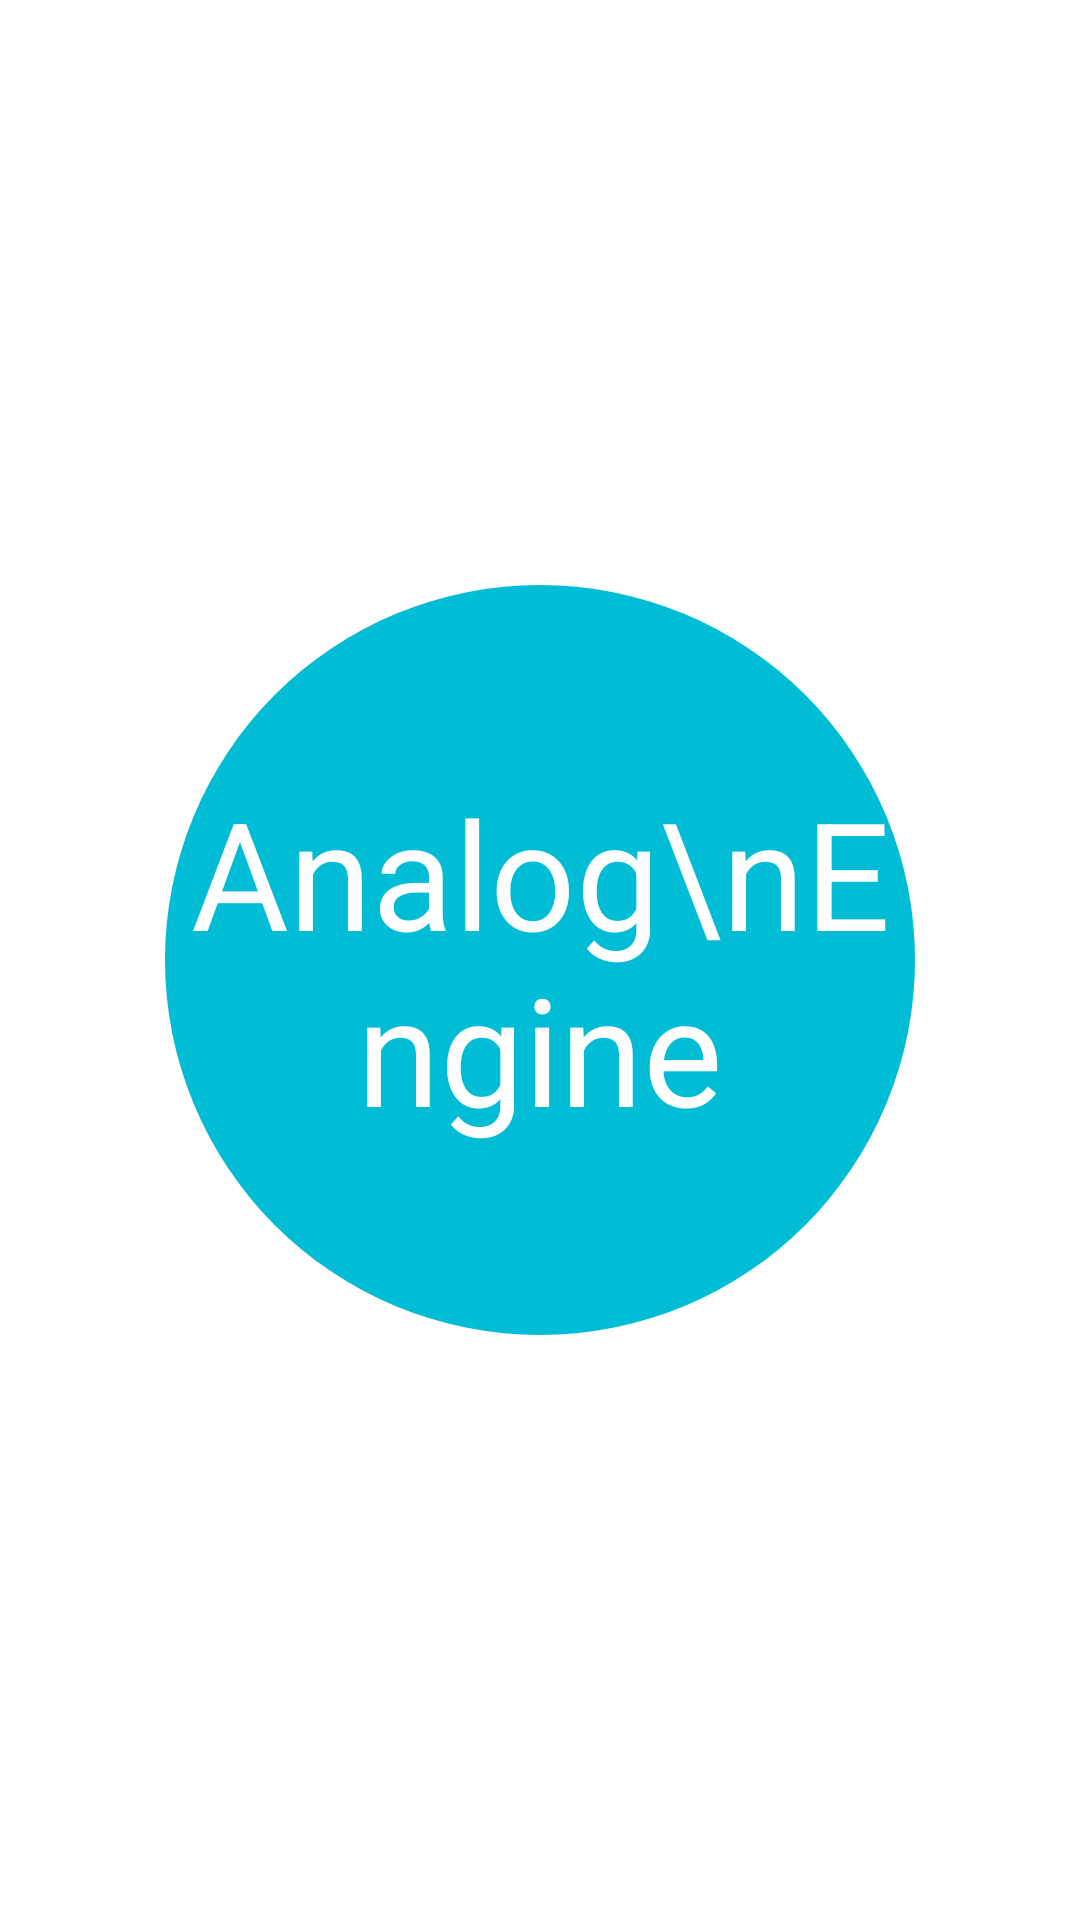

Android layout source for this screen:
<!-- AndroidManifest.xml: application theme Theme.AnalogEngine -->
<!-- res/layout/activity_intro.xml -->
<?xml version="1.0" encoding="utf-8"?>
<LinearLayout xmlns:android="http://schemas.android.com/apk/res/android"
    xmlns:tools="http://schemas.android.com/tools"
    android:layout_width="match_parent"
    android:layout_height="match_parent"
    android:gravity="center"
    tools:context=".IntroActivity">

    <RelativeLayout
        android:gravity="center"
        android:layout_width="wrap_content"
        android:layout_height="wrap_content">

        <ImageView
            android:id="@+id/iv"
            android:layout_width="wrap_content"
            android:layout_height="wrap_content"
            android:background="@drawable/shape" />

        <TextView
            android:layout_width="wrap_content"
            android:layout_height="wrap_content"
            android:layout_alignLeft="@id/iv"
            android:layout_alignTop="@id/iv"
            android:layout_alignRight="@id/iv"
            android:layout_alignBottom="@id/iv"
            android:gravity="center"
            android:text="Analog\nEngine"
            android:textSize="50sp"
            android:textColor="@color/white"
            />

    </RelativeLayout>
</LinearLayout>
<!-- resources referenced by this layout -->
<resources>
  <!-- drawable shape (drawable) -->
  <?xml version="1.0" encoding="utf-8"?>
  <shape xmlns:android="http://schemas.android.com/apk/res/android" android:shape="oval">
      <solid android:color="#00BCD4"/>
      <size android:width="250dp" android:height="250dp"/>
  </shape>
  <style name="Theme.AnalogEngine" parent="Theme.MaterialComponents.DayNight.DarkActionBar">
          
          <item name="colorPrimary">#686666</item>
          <item name="colorPrimaryVariant">@color/black</item>
          <item name="colorOnPrimary">@color/white</item>
          
          <item name="colorSecondary">@color/teal_200</item>
          <item name="colorSecondaryVariant">@color/teal_700</item>
          <item name="colorOnSecondary">@color/black</item>
          
          <item name="android:statusBarColor" tools:targetApi="l">?attr/colorPrimaryVariant</item>
          
          
          <item name="windowNoTitle">true</item>
      </style>
  <!-- not gathered from this repository: default colours our renderer supplied (Android Studio template values) -->
  <color name="teal_200">#FF03DAC5</color>
  <color name="teal_700">#FF018786</color>
  <color name="black">#FF000000</color>
  <color name="white">#FFFFFFFF</color>
</resources>
